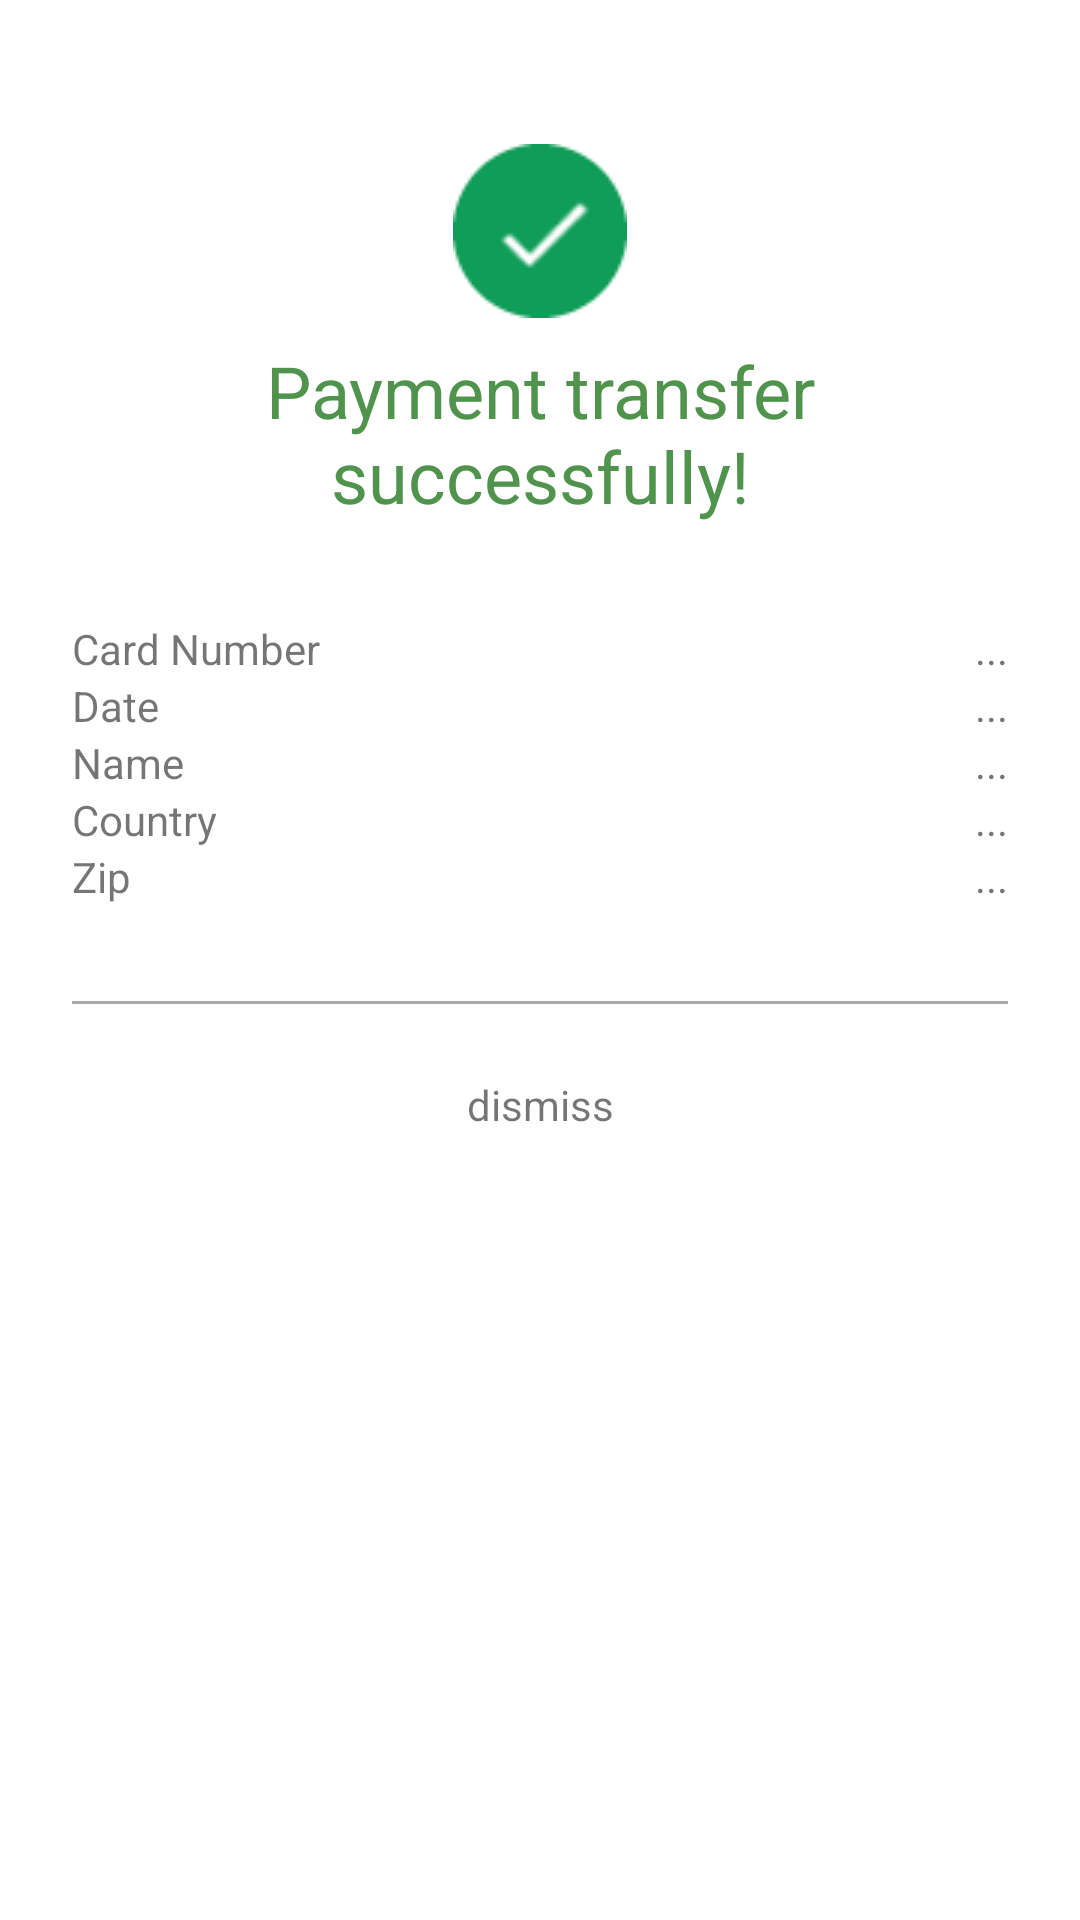

This screen was rendered from an Android layout file. Write that file and the resources it references.
<!-- AndroidManifest.xml: application theme Theme.BankCard -->
<!-- res/layout/payment_success_dialog.xml -->
<?xml version="1.0" encoding="utf-8"?>
<androidx.appcompat.widget.LinearLayoutCompat
    android:orientation="vertical"
    android:padding="24dp"
    xmlns:android="http://schemas.android.com/apk/res/android"
    android:layout_width="match_parent"
    android:layout_height="wrap_content">

    <ImageView
        android:layout_marginTop="24dp"
        android:layout_gravity="center"
        android:src="@drawable/circleimagesuccess"
        android:layout_width="wrap_content"
        android:layout_height="wrap_content"/>

    <TextView
        android:textColor="#50934C"
        android:layout_marginTop="8dp"
        android:layout_marginBottom="32dp"
        android:textSize="24sp"
        android:gravity="center"
        android:text="Payment transfer successfully!"
        android:layout_width="match_parent"
        android:layout_height="wrap_content"/>

    <androidx.appcompat.widget.LinearLayoutCompat
        android:orientation="horizontal"
        android:weightSum="2"
        android:layout_width="match_parent"
        android:layout_height="wrap_content">

        <TextView
            android:layout_weight="1"
            android:text="Card Number"
            android:layout_width="0dp"
            android:layout_height="wrap_content"/>

        <TextView
            android:id="@+id/cn"
            android:gravity="end"
            android:layout_weight="1"
            android:text="..."
            android:layout_width="0dp"
            android:layout_height="wrap_content"/>

    </androidx.appcompat.widget.LinearLayoutCompat>

    <androidx.appcompat.widget.LinearLayoutCompat
        android:orientation="horizontal"
        android:weightSum="2"
        android:layout_width="match_parent"
        android:layout_height="wrap_content">

        <TextView
            android:layout_weight="1"
            android:text="Date"
            android:layout_width="0dp"
            android:layout_height="wrap_content"/>

        <TextView
            android:id="@+id/date"
            android:gravity="end"
            android:layout_weight="1"
            android:text="..."
            android:layout_width="0dp"
            android:layout_height="wrap_content"/>

    </androidx.appcompat.widget.LinearLayoutCompat>

    <androidx.appcompat.widget.LinearLayoutCompat
        android:orientation="horizontal"
        android:weightSum="2"
        android:layout_width="match_parent"
        android:layout_height="wrap_content">

        <TextView
            android:layout_weight="1"
            android:text="Name"
            android:layout_width="0dp"
            android:layout_height="wrap_content"/>

        <TextView
            android:id="@+id/name"
            android:gravity="end"
            android:layout_weight="1"
            android:text="..."
            android:layout_width="0dp"
            android:layout_height="wrap_content"/>

    </androidx.appcompat.widget.LinearLayoutCompat>

    <androidx.appcompat.widget.LinearLayoutCompat
        android:orientation="horizontal"
        android:weightSum="2"
        android:layout_width="match_parent"
        android:layout_height="wrap_content">

        <TextView
            android:layout_weight="1"
            android:text="Country"
            android:layout_width="0dp"
            android:layout_height="wrap_content"/>

        <TextView
            android:id="@+id/country"
            android:gravity="end"
            android:layout_weight="1"
            android:text="..."
            android:layout_width="0dp"
            android:layout_height="wrap_content"/>

    </androidx.appcompat.widget.LinearLayoutCompat>

    <androidx.appcompat.widget.LinearLayoutCompat
        android:orientation="horizontal"
        android:weightSum="2"
        android:layout_width="match_parent"
        android:layout_height="wrap_content">

        <TextView
            android:layout_weight="1"
            android:text="Zip"
            android:layout_width="0dp"
            android:layout_height="wrap_content"/>

        <TextView
            android:id="@+id/zip"
            android:gravity="end"
            android:layout_weight="1"
            android:text="..."
            android:layout_width="0dp"
            android:layout_height="wrap_content"/>

    </androidx.appcompat.widget.LinearLayoutCompat>

    <View
        android:layout_marginTop="32dp"
        android:background="#AAA8A8"
        android:layout_width="match_parent"
        android:layout_height="1dp"/>

    <TextView
        android:id="@+id/dismiss"
        android:layout_margin="24sp"
        android:layout_marginBottom="32dp"
        android:gravity="center"
        android:text="dismiss"
        android:layout_width="match_parent"
        android:layout_height="wrap_content"/>

</androidx.appcompat.widget.LinearLayoutCompat>
<!-- resources referenced by this layout -->
<resources>
  <!-- drawable circleimagesuccess: png bitmap (drawable, 1832 bytes) -->
  <style name="Theme.BankCard" parent="Theme.MaterialComponents.DayNight.DarkActionBar">
          
          <item name="colorPrimary">@color/purple_500</item>
          <item name="colorPrimaryVariant">@color/purple_700</item>
          <item name="colorOnPrimary">@color/white</item>
          
          <item name="colorSecondary">@color/teal_200</item>
          <item name="colorSecondaryVariant">@color/teal_700</item>
          <item name="colorOnSecondary">@color/black</item>
          
          <item name="android:statusBarColor" tools:targetApi="l">?attr/colorPrimaryVariant</item>
          
      </style>
  <color name="purple_500">#323232</color>
  <color name="purple_700">#000000</color>
  <color name="white">#FFFFFFFF</color>
  <color name="teal_200">#9E9E9E</color>
  <color name="teal_700">#FF018786</color>
  <color name="black">#FF000000</color>
</resources>
